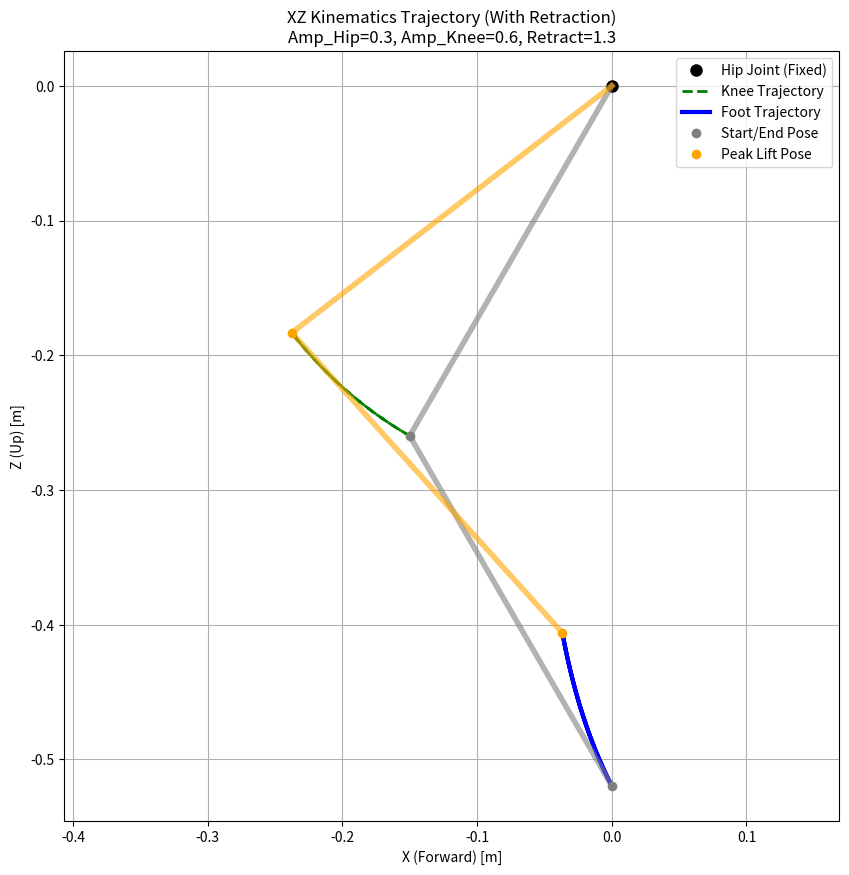

Here is the Python script that generated this plot:
import matplotlib
matplotlib.use('Agg') 
import matplotlib.pyplot as plt
import numpy as np

# ==========================================
# 1. 配置参数 (CONFIG)
# ==========================================
DURATION = 0.2       
DT = 0.005           

SCALES = 0.6
AMP_HIP = 0.5  *  SCALES      
AMP_KNEE = 1.0  * SCALES     
RETRACT_AMP = 1.3

DEFAULT_HIP = 0.0
DEFAULT_KNEE = 0.0

# ==========================================
# 2. 机器人运动学参数 (Vectors)
# ==========================================
OFFSET_HIP_KNEE = np.array([-0.1500, -0.0205, -0.25981])
OFFSET_KNEE_WHEEL = np.array([0.150e-0, 43.5e-3, -259.81e-3])

def get_rotation_y(theta):
    c = np.cos(theta)
    s = np.sin(theta)
    return np.array([
        [c,  0, s],
        [0,  1, 0],
        [-s, 0, c]
    ])

# ==========================================
# 3. 生成数据
# ==========================================
time_steps = np.arange(0, DURATION + DT, DT)

knee_x, knee_z = [], []
foot_x, foot_z = [], []

key_frames = []
mid_idx = int(len(time_steps) / 2)
key_indices = [0, mid_idx]

for i, t in enumerate(time_steps):
    phase = (2 * np.pi * t) / DURATION
    traj_val = 0.5 * (1 - np.cos(phase))
    
    # 核心差异点：这里加上了 Retract
    q_hip = DEFAULT_HIP + traj_val * AMP_HIP * RETRACT_AMP
    q_knee = DEFAULT_KNEE + traj_val * AMP_KNEE

    # FK 计算
    R_hip = get_rotation_y(q_hip)
    p_knee = np.dot(R_hip, OFFSET_HIP_KNEE)
    
    R_knee = get_rotation_y(-q_knee) 
    vec_wheel_local = np.dot(R_knee, OFFSET_KNEE_WHEEL)
    
    vec_wheel_global = np.dot(R_hip, vec_wheel_local)
    p_foot = p_knee + vec_wheel_global

    knee_x.append(p_knee[0])
    knee_z.append(p_knee[2])
    foot_x.append(p_foot[0])
    foot_z.append(p_foot[2])

    if i in key_indices:
        key_frames.append((np.array([0,0,0]), p_knee, p_foot))

# ==========================================
# 4. 绘图
# ==========================================
plt.figure(figsize=(10, 10))
plt.title(f'XZ Kinematics Trajectory (With Retraction)\nAmp_Hip={AMP_HIP}, Amp_Knee={AMP_KNEE}, Retract={RETRACT_AMP}')

# 绘制 Hip 原点
plt.plot(0, 0, 'ko', markersize=8, label='Hip Joint (Fixed)')

# 绘制 Knee 轨迹
plt.plot(knee_x, knee_z, 'g--', linewidth=2, label='Knee Trajectory')

# 绘制 Foot 轨迹 (蓝色实线，应该显示出后撤效果)
plt.plot(foot_x, foot_z, 'b-', linewidth=3, label='Foot Trajectory')

# 绘制连杆结构
colors = ['gray', 'orange'] 
labels = ['Start/End Pose', 'Peak Lift Pose']

for i, (ph, pk, pf) in enumerate(key_frames):
    plt.plot([ph[0], pk[0]], [ph[2], pk[2]], color=colors[i], linestyle='-', linewidth=4, alpha=0.6)
    plt.plot([pk[0], pf[0]], [pk[2], pf[2]], color=colors[i], linestyle='-', linewidth=4, alpha=0.6)
    plt.plot(pk[0], pk[2], 'o', color=colors[i], markersize=6)
    plt.plot(pf[0], pf[2], 'o', color=colors[i], markersize=6, label=labels[i])

plt.xlabel('X (Forward) [m]')
plt.ylabel('Z (Up) [m]')
plt.axis('equal') 
plt.grid(True)
plt.legend()

filename = 'leg_kinematics_xz_retract.png'
plt.savefig(filename)
print(f"修正后的图像已保存为: {filename}")
